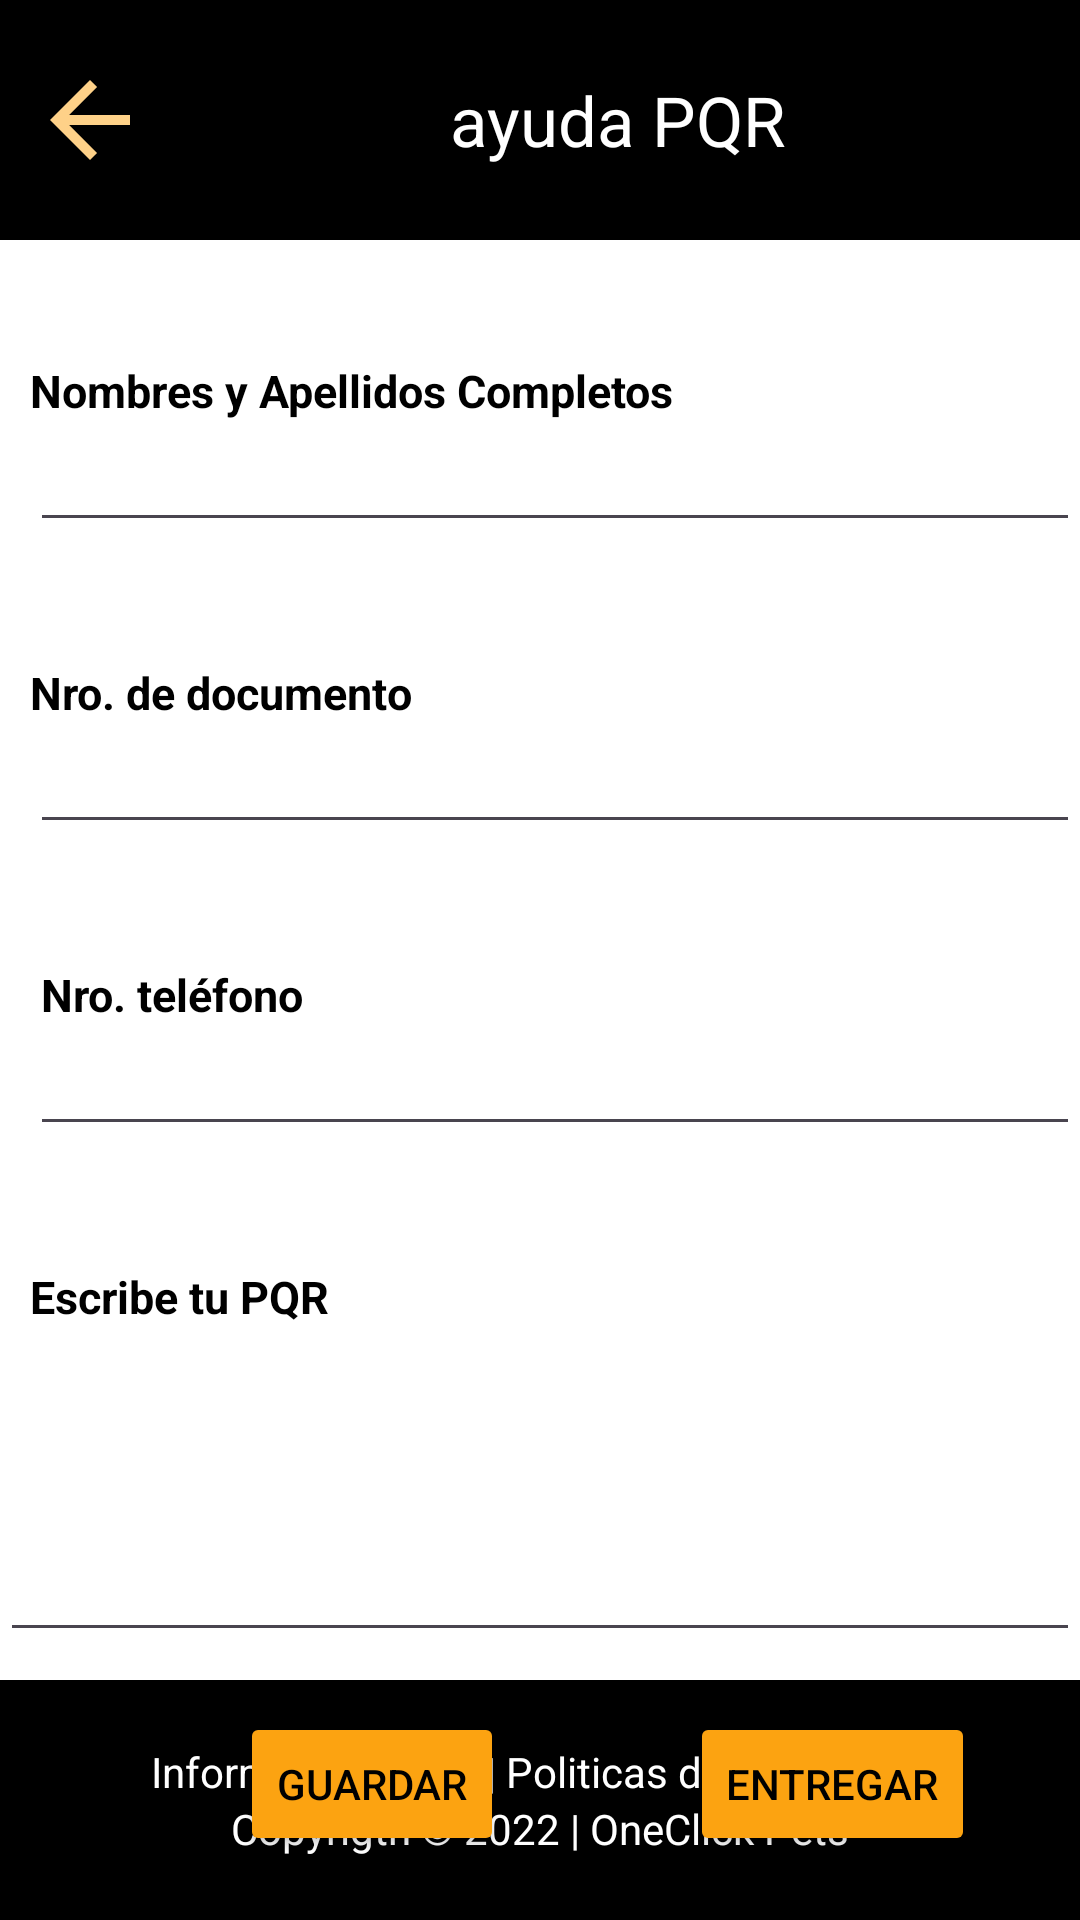

The Android layout XML behind this screen, and the referenced resources:
<!-- AndroidManifest.xml: application theme Theme.Inicio11 -->
<!-- res/layout/fragment_ayudapqr.xml -->
<?xml version="1.0" encoding="utf-8"?>
<RelativeLayout xmlns:android="http://schemas.android.com/apk/res/android"
    xmlns:tools="http://schemas.android.com/tools"
    android:layout_width="match_parent"
    android:layout_height="match_parent"
    android:background="@color/ColorFondo"
    tools:context="ayudapqrFragment">

    <LinearLayout
        android:id="@+id/rectan1"
        android:layout_width="match_parent"
        android:layout_height="80dp"
        android:background="@color/ColorNegro"
        android:gravity="center_vertical"
        android:orientation="horizontal">

        <ImageView
            android:id="@+id/btnatras"
            android:layout_width="40dp"
            android:layout_height="40dp"
            android:layout_marginStart="10dp"
            android:src="@drawable/ic_atras" />

        <TextView
            android:layout_width="wrap_content"
            android:layout_height="wrap_content"
            android:layout_marginStart="100dp"
            android:text="ayuda PQR"
            android:textColor="@color/ColorFondo"
            android:textSize="23dp" />
    </LinearLayout>

    <TextView
        android:id="@+id/text1"
        android:layout_width="wrap_content"
        android:layout_height="wrap_content"
        android:textColor="@color/ColorNegro"
        android:layout_marginStart="10dp"
        android:textStyle="bold"
        android:textSize="15dp"
        android:text="Nombres y Apellidos Completos"
        android:layout_below="@id/rectan1"
        android:layout_marginTop="40dp"/>

    <EditText
        android:id="@+id/edit1"
        android:layout_width="390dp"
        android:layout_height="wrap_content"
        android:layout_marginStart="10dp"
        android:layout_marginTop="3dp"
        android:textColor="@color/ColorNegro"
        android:textSize="15dp"

        android:layout_below="@id/text1"/>

    <TextView
        android:id="@+id/text2"
        android:layout_width="wrap_content"
        android:layout_height="wrap_content"
        android:textColor="@color/ColorNegro"
        android:layout_marginStart="10dp"
        android:textStyle="bold"
        android:textSize="15dp"
        android:text="Nro. de documento"
        android:layout_below="@id/edit1"
        android:layout_marginTop="40dp"/>

    <EditText
        android:id="@+id/edit2"
        android:layout_width="390dp"
        android:layout_height="wrap_content"
        android:layout_below="@id/text2"
        android:layout_marginStart="10dp"
        android:layout_marginTop="3dp"
        android:textColor="@color/ColorNegro"
        android:textSize="15dp" />

    <TextView
        android:id="@+id/text3"
        android:layout_width="wrap_content"
        android:layout_height="wrap_content"
        android:textColor="@color/ColorNegro"
        android:layout_marginStart="10dp"
        android:textStyle="bold"
        android:textSize="15dp"
        android:text=" Nro. teléfono"
        android:layout_below="@id/edit2"
        android:layout_marginTop="40dp"/>

    <EditText
        android:id="@+id/edit3"
        android:layout_width="390dp"
        android:layout_height="wrap_content"
        android:layout_below="@id/text3"
        android:layout_marginStart="10dp"
        android:layout_marginTop="3dp"
        android:textColor="@color/ColorNegro"
        android:textSize="15dp" />

    <TextView
        android:id="@+id/text4"
        android:layout_width="wrap_content"
        android:layout_height="wrap_content"
        android:textColor="@color/ColorNegro"
        android:layout_marginStart="10dp"
        android:textStyle="bold"
        android:textSize="15dp"
        android:text="Escribe tu PQR"
        android:layout_below="@id/edit3"
        android:layout_marginTop="40dp"/>

    <EditText
        android:id="@+id/etPQRS"
        android:layout_width="match_parent"
        android:layout_height="wrap_content"
        android:layout_below="@id/text4"
        android:layout_marginTop="4dp"
        android:inputType="textMultiLine"
        android:minLines="4"
        android:gravity="top" />


    <Button
        android:id="@+id/boton1"
        android:layout_width="wrap_content"
        android:layout_height="wrap_content"
        android:layout_marginStart="230dp"
        android:text="Entregar"
        android:textColor="@color/ColorNegro"
        android:backgroundTint="@color/ColorBoton"
        android:layout_below="@id/etPQRS"
        android:layout_marginTop="20dp"/>

    <Button
        android:id="@+id/boton2"
        android:layout_width="wrap_content"
        android:layout_height="wrap_content"
        android:layout_marginStart="80dp"
        android:layout_below="@id/etPQRS"
        android:layout_marginTop="20dp"
        android:backgroundTint="@color/ColorBoton"
        android:text="Guardar"
        android:textColor="@color/ColorNegro" />




    <LinearLayout
        android:id="@+id/rectan2"
        android:layout_width="match_parent"
        android:layout_height="80dp"
        android:layout_alignParentBottom="true"
        android:background="@color/ColorNegro"
        android:orientation="vertical"
        android:gravity="center">

        <TextView
            android:layout_width="wrap_content"
            android:layout_height="wrap_content"
            android:text="Informacion legal | Politicas de privacidad"
            android:textColor="@android:color/white"/>

        <TextView
            android:layout_width="wrap_content"
            android:layout_height="wrap_content"
            android:text="Copyrigth © 2022 | OneClick Pets"
            android:textColor="@android:color/white"/>
    </LinearLayout>
</RelativeLayout>
<!-- resources referenced by this layout -->
<resources>
  <color name="ColorBoton">#FCA311</color>
  <color name="ColorFondo">#FFFFFFFF</color>
  <color name="ColorNegro">#FF000000</color>
  <!-- drawable ic_atras (drawable) -->
  <vector xmlns:android="http://schemas.android.com/apk/res/android" android:autoMirrored="true" android:height="24dp" android:tint="#FED188" android:viewportHeight="24" android:viewportWidth="24" android:width="24dp">
        
      <path android:fillColor="@android:color/white" android:pathData="M20,11H7.83l5.59,-5.59L12,4l-8,8 8,8 1.41,-1.41L7.83,13H20v-2z"/>
      
  </vector>
  <style name="Theme.Inicio11" parent="Base.Theme.Inicio11" />
  <style name="Base.Theme.Inicio11" parent="Theme.Material3.DayNight.NoActionBar">
      </style>
</resources>
